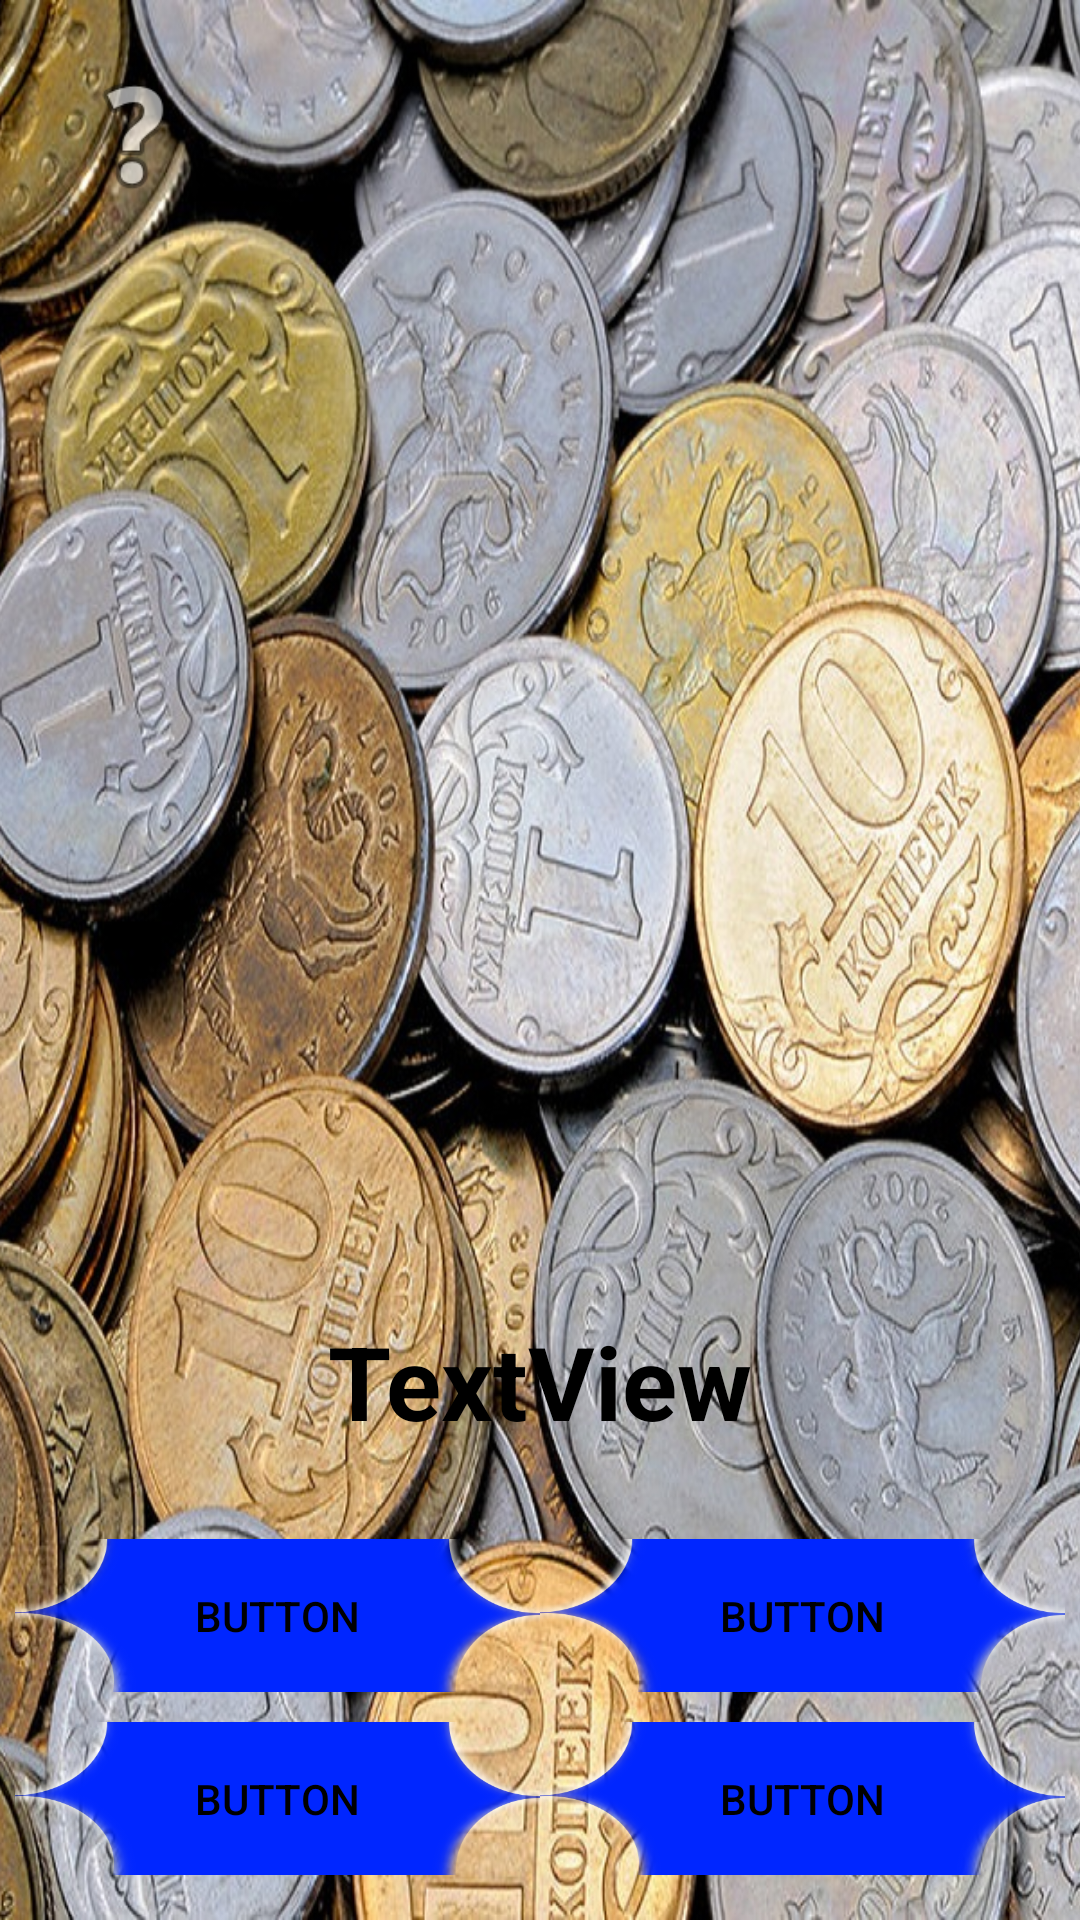

Produce the Android XML layout that renders to this screen, including the resource entries it uses.
<!-- AndroidManifest.xml: application theme Theme.AppCompat.NoActionBar -->
<!-- res/layout/levels.xml -->
<?xml version="1.0" encoding="utf-8"?>
<androidx.constraintlayout.widget.ConstraintLayout xmlns:android="http://schemas.android.com/apk/res/android"
    xmlns:app="http://schemas.android.com/apk/res-auto"
    xmlns:tools="http://schemas.android.com/tools"
    android:layout_width="match_parent"
    android:layout_height="match_parent">

    <ImageView
        android:id="@+id/fonimage"
        android:layout_width="match_parent"
        android:layout_height="match_parent"
        android:scaleType="centerCrop"
        android:src="@drawable/main_image" />

    <LinearLayout
        android:id="@+id/linearLayout"
        android:layout_width="match_parent"
        android:layout_height="match_parent"
        android:layout_weight="1"
        android:gravity="bottom"
        android:orientation="vertical"
        android:paddingBottom="10dp"
        app:layout_constraintBottom_toBottomOf="parent"
        app:layout_constraintTop_toTopOf="parent"
        tools:layout_editor_absoluteX="274dp">

        <androidx.constraintlayout.widget.ConstraintLayout
            android:layout_width="match_parent"
            android:layout_height="0dp"
            android:layout_margin="10dp"
            android:layout_weight="8">

            <ImageView
                android:id="@+id/fon"
                android:layout_width="match_parent"
                android:layout_height="match_parent"
                android:layout_margin="10dp"
                android:layout_weight="1"
                android:scaleType="centerCrop"
                android:src="@drawable/gameimg"
                tools:layout_editor_absoluteX="10dp"
                tools:layout_editor_absoluteY="731dp" />

            <ImageView
                android:id="@+id/progressbutton"
                android:layout_width="50dp"
                android:layout_height="50dp"
                android:layout_margin="10dp"
                android:src="@android:drawable/ic_menu_help"
                app:layout_constraintStart_toStartOf="parent"
                app:layout_constraintTop_toTopOf="parent" />

            <TextView
                android:id="@+id/question"
                android:layout_width="match_parent"
                android:layout_height="wrap_content"
                android:layout_weight="1"
                android:gravity="center"
                android:padding="5dp"
                android:text="TextView"
                android:textColor="#000000"
                android:textSize="34sp"
                android:textStyle="bold"
                app:layout_constraintBottom_toBottomOf="@+id/fon" />

        </androidx.constraintlayout.widget.ConstraintLayout>

        <LinearLayout
            android:layout_width="match_parent"
            android:layout_height="0dp"
            android:layout_weight="1"
            android:orientation="horizontal"
            android:padding="5dp">

            <Button
                android:id="@+id/button_a"
                android:layout_width="match_parent"
                android:layout_height="match_parent"
                android:layout_weight="1"
                android:background="@drawable/style_button"
                android:paddingLeft="15dp"
                android:paddingRight="15dp"
                android:text="Button"
                android:textColor="#000000" />

            <Button
                android:id="@+id/button_b"
                android:layout_width="match_parent"
                android:layout_height="match_parent"
                android:layout_weight="1"
                android:background="@drawable/style_button"
                android:paddingLeft="15dp"
                android:paddingRight="15dp"
                android:text="Button"
                android:textColor="#000000" />
        </LinearLayout>

        <LinearLayout
            android:layout_width="match_parent"
            android:layout_height="0dp"
            android:layout_weight="1"
            android:orientation="horizontal"
            android:padding="5dp">

            <Button
                android:id="@+id/button_c"
                android:layout_width="match_parent"
                android:layout_height="match_parent"
                android:layout_weight="1"
                android:background="@drawable/style_button"
                android:paddingLeft="15dp"
                android:paddingRight="15dp"
                android:text="Button"
                android:textColor="#000000" />

            <Button
                android:id="@+id/button_d"
                android:layout_width="match_parent"
                android:layout_height="match_parent"
                android:layout_weight="1"
                android:background="@drawable/style_button"
                android:paddingLeft="15dp"
                android:paddingRight="15dp"
                android:text="Button"
                android:textColor="#000000" />
        </LinearLayout>

    </LinearLayout>
</androidx.constraintlayout.widget.ConstraintLayout>
<!-- resources referenced by this layout -->
<resources>
  <!-- drawable main_image: jpg bitmap (drawable, 503070 bytes) -->
  <!-- drawable style_button (drawable) -->
  <?xml version="1.0" encoding="utf-8"?>
  <selector xmlns:android="http://schemas.android.com/apk/res/android">
      <item
          android:state_pressed="false"
          android:drawable="@drawable/button" />
      <item android:state_pressed="true">
          <shape>
              <corners android:radius="100dp"/>
              <solid android:color="@color/yellow50"/>
          </shape>
      </item>
  </selector>
  <!-- drawable button: png bitmap (drawable, 21759 bytes) -->
  <color name="yellow50">#50FFFF00</color>
</resources>
